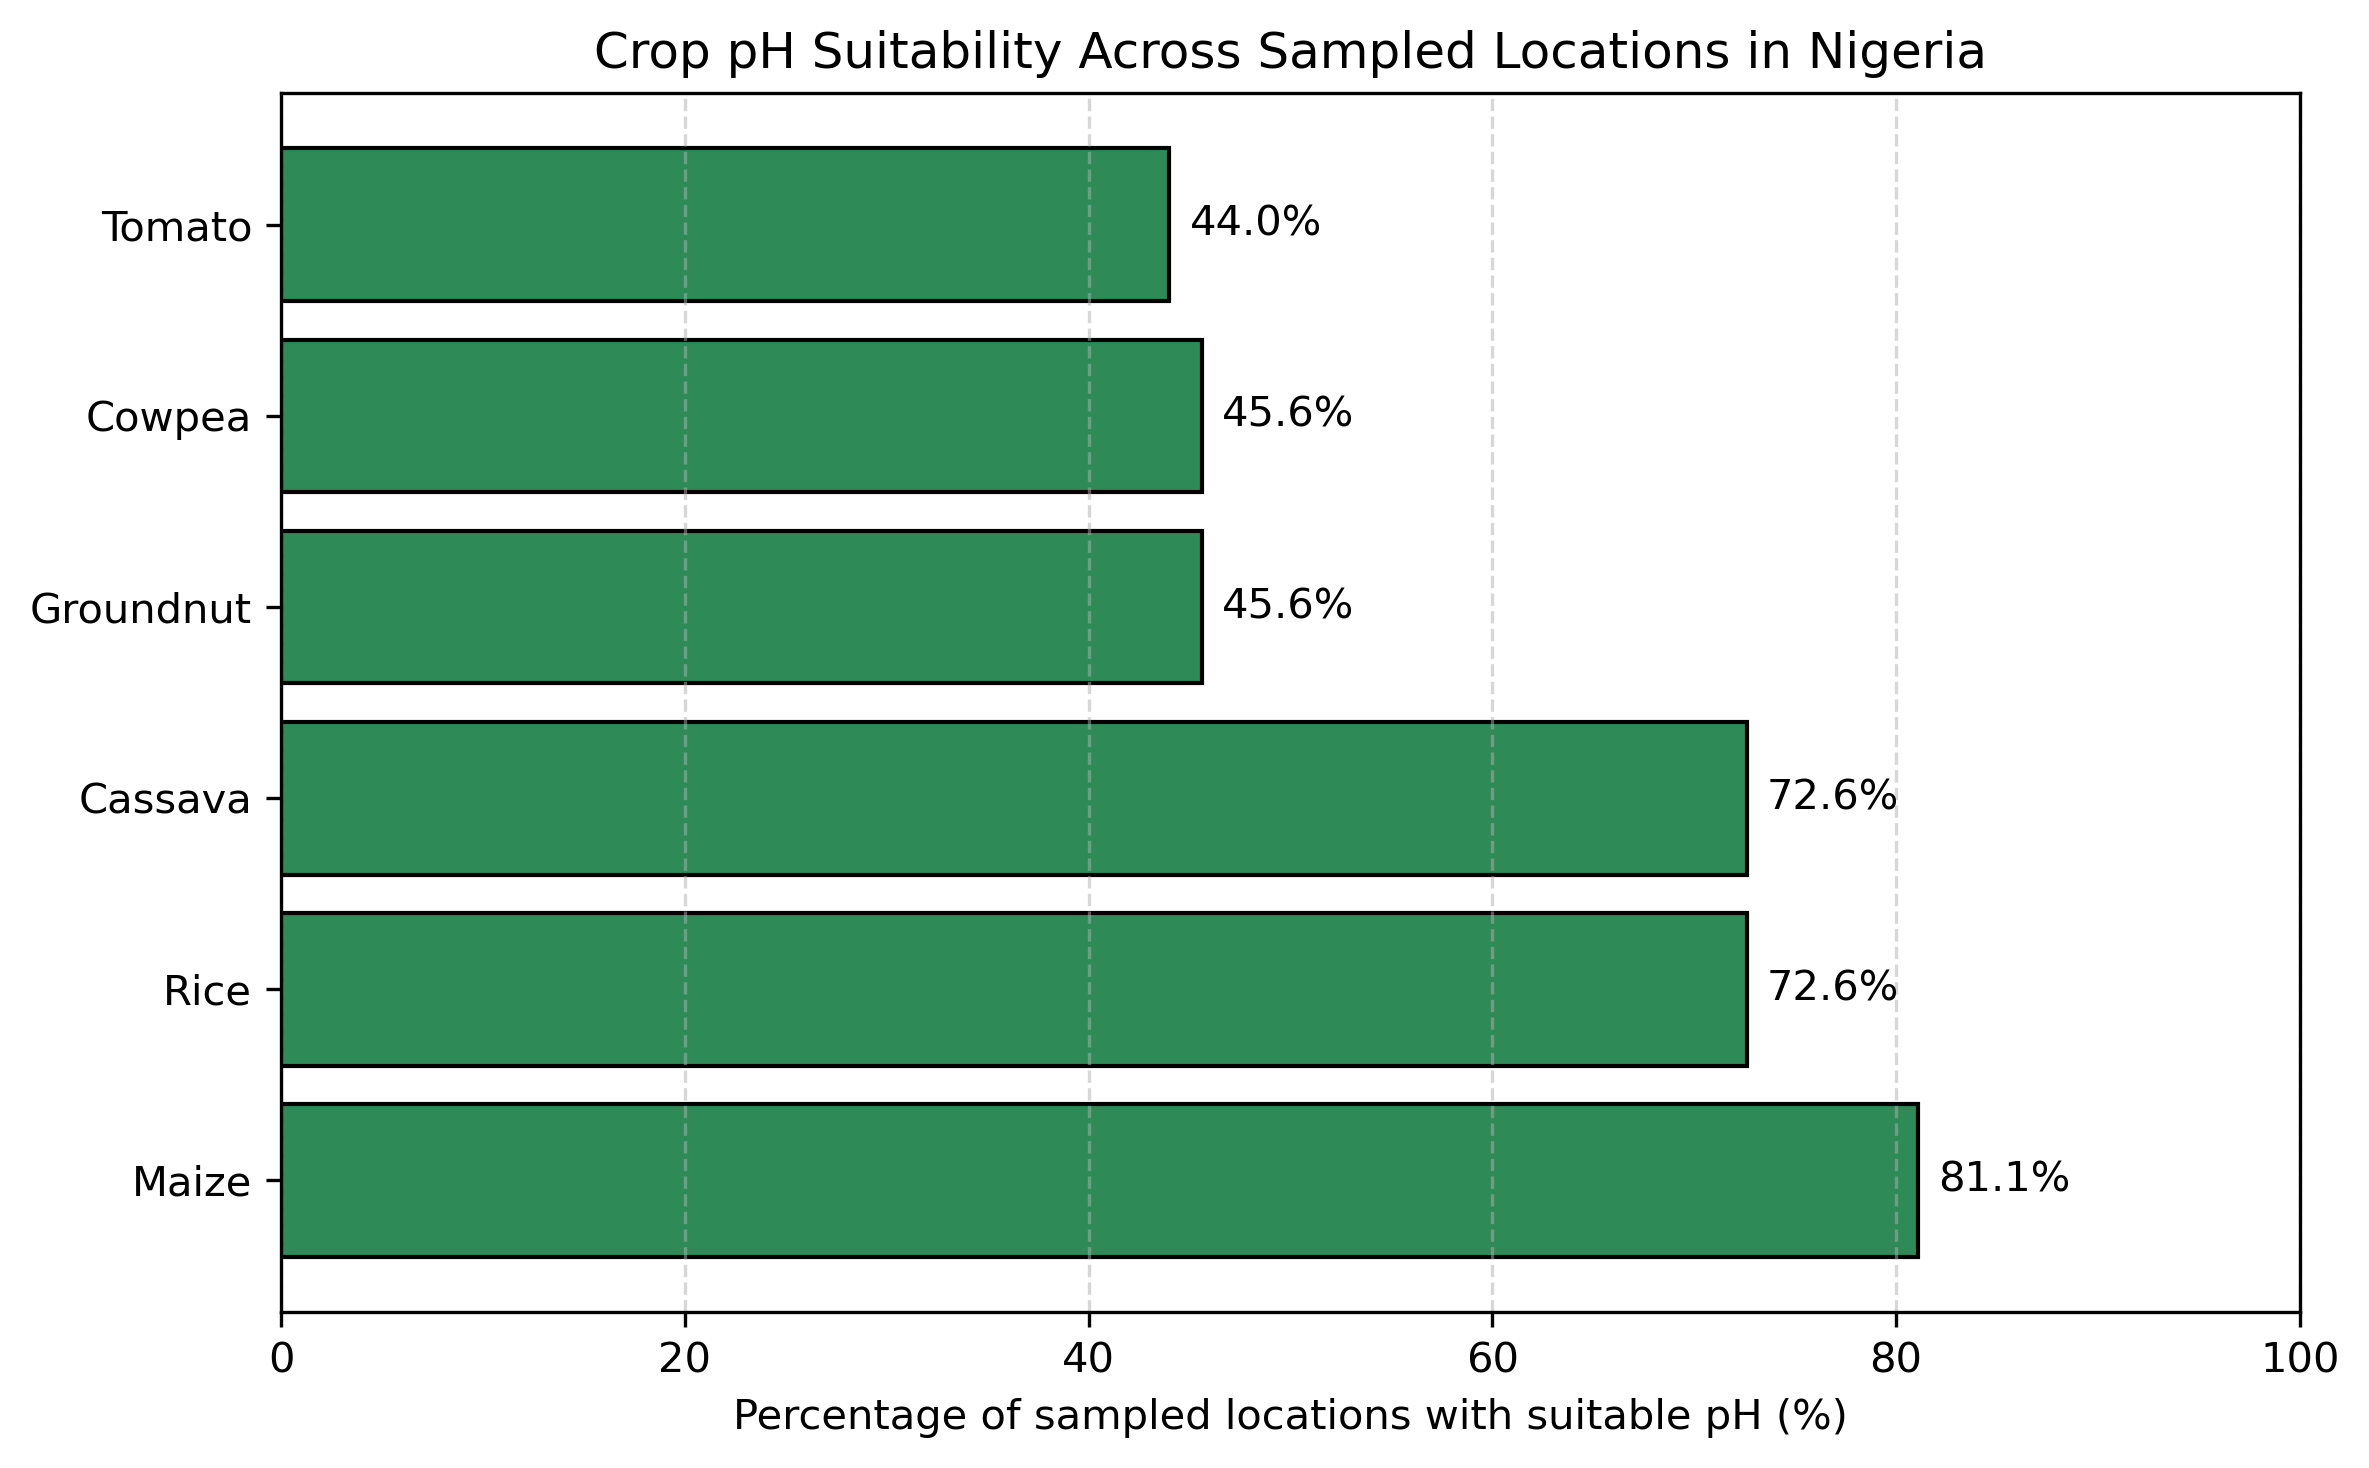

The table this chart was drawn from, first rows:
Crop, Suitable pH range, Suitable locations, Total locations, Percent suitable (%)
Maize, 5.5 - 7.0, 3372, 4157, 81.1
Rice, 5.5 - 6.5, 3019, 4157, 72.6
Cassava, 5.5 - 6.5, 3019, 4157, 72.6
Groundnut, 6.0 - 7.0, 1896, 4157, 45.6
Cowpea, 6.0 - 7.0, 1896, 4157, 45.6
Tomato, 6.0 - 6.8, 1831, 4157, 44.0
